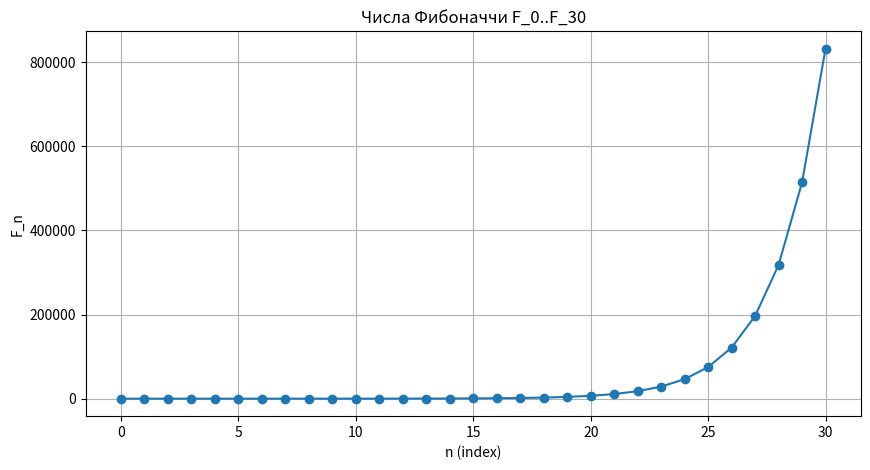

Write the Python code that produced this figure.
import math
import matplotlib.pyplot as plt

# fast doubling implementation (returns tuple (F_n, F_{n+1}))
def fib_fast_doubling(n: int):
    if n == 0:
        return (0, 1)
    (a, b) = fib_fast_doubling(n >> 1)
    c = a * ((b << 1) - a)          # F_{2k} = F_k * (2*F_{k+1} - F_k)
    d = a * a + b * b               # F_{2k+1} = F_{k+1}^2 + F_k^2
    if n & 1:
        return (d, c + d)
    else:
        return (c, d)

def F(n: int) -> int:
    return fib_fast_doubling(n)[0]

# Параметры графика
N = 30  # сколько точек (можешь увеличить)
xs = list(range(N + 1))
ys = [F(n) for n in xs]

# Построение
plt.figure(figsize=(10,5))
plt.plot(xs, ys, marker='o')   # линия + точки
plt.title(f'Числа Фибоначчи F_0..F_{N}')
plt.xlabel('n (index)')
plt.ylabel('F_n')
plt.grid(True)
plt.yscale('linear')  # обычная линейная шкала; для экспоненциального роста можно логарифмировать
plt.show()
